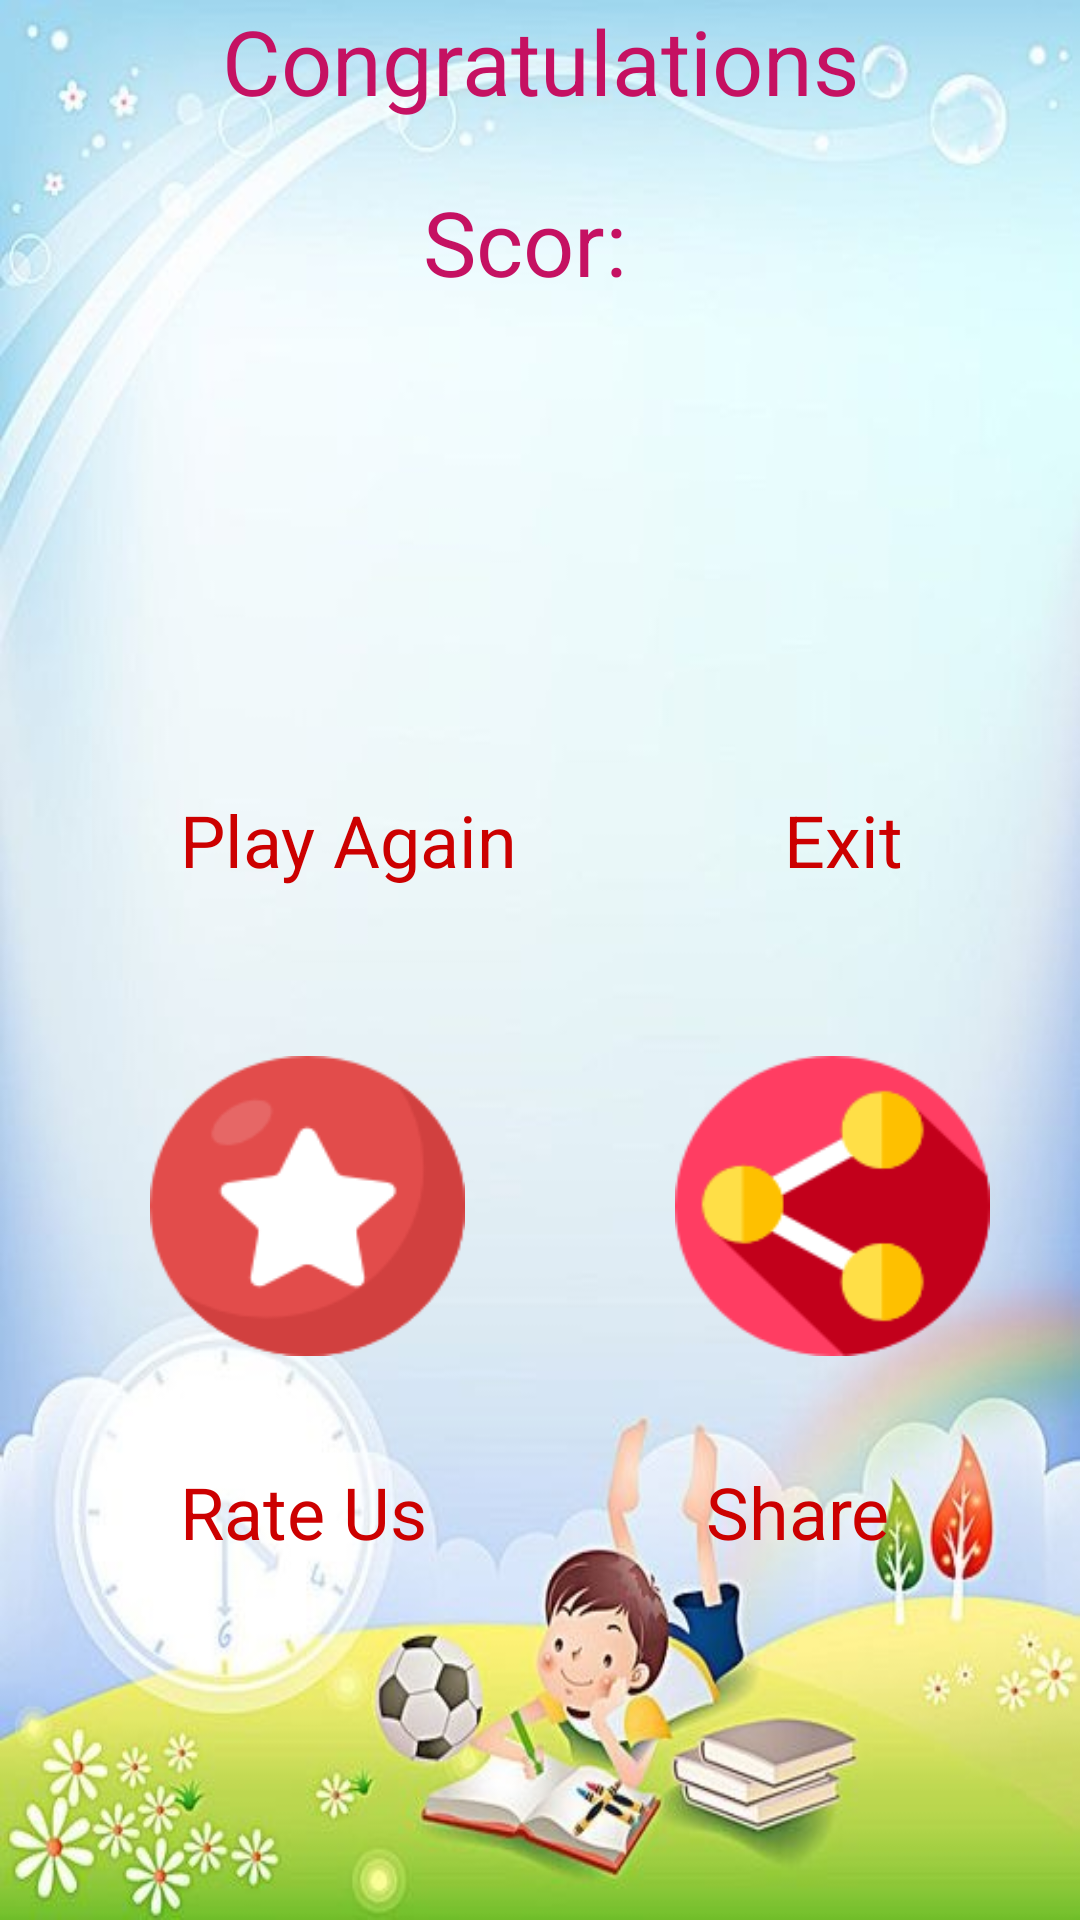

Reconstruct the res/layout file that produces this screen, plus the resources it refers to.
<!-- AndroidManifest.xml: application theme AppTheme -->
<!-- res/layout/activity_sonuc.xml -->
<?xml version="1.0" encoding="utf-8"?>
<android.support.constraint.ConstraintLayout xmlns:android="http://schemas.android.com/apk/res/android"
    xmlns:app="http://schemas.android.com/apk/res-auto"
    xmlns:tools="http://schemas.android.com/tools"
    android:layout_width="match_parent"
    android:layout_height="match_parent"
    tools:context="com.kadir.matematikoyunu.Sonuc">

    <LinearLayout
        android:layout_width="match_parent"
        android:layout_height="match_parent"
        android:background="@mipmap/cd"
        android:orientation="vertical">

        <TextView
            android:id="@+id/textView"
            android:layout_width="match_parent"
            android:layout_height="wrap_content"
            android:layout_marginBottom="20dp"
            android:gravity="center"
            android:text="@string/tebrik"
            android:textColor="#c51162"
            android:textSize="30sp"
            tools:textColor="#C51162" />

        <LinearLayout
            android:layout_width="match_parent"
            android:layout_height="wrap_content"
            android:orientation="horizontal"
            tools:layout_editor_absoluteY="101dp">

            <TextView
                android:id="@+id/textView6"
                android:layout_width="wrap_content"
                android:layout_height="wrap_content"
                android:layout_weight="1"
                android:gravity="right"
                android:text="Scor:"
                android:textColor="#c51162"
                android:textSize="30sp"
                />

            <TextView
                android:id="@+id/textView5"
                android:layout_width="wrap_content"
                android:layout_height="wrap_content"
                android:layout_marginLeft="10dp"
                android:layout_weight="1"
                android:textColor="#c51162"
                android:textSize="30sp"
                tools:textColor="#C51162" />

        </LinearLayout>

        <LinearLayout
            android:layout_width="match_parent"
            android:layout_height="match_parent"
            android:layout_weight="0.30"
            android:orientation="horizontal">

            <Button
                android:id="@+id/tekrarOyna"
                android:layout_width="wrap_content"
                android:layout_height="100dp"
                android:layout_marginLeft="50dp"
                android:layout_marginTop="20dp"
                android:layout_marginRight="50dp"
                android:layout_marginBottom="10dp"
                android:layout_weight="1"
                android:background="@mipmap/againe" />

            <Button
                android:id="@+id/cikis"
                android:layout_width="wrap_content"
                android:layout_height="100dp"
                android:layout_marginLeft="20dp"
                android:layout_marginTop="20dp"
                android:layout_marginRight="30dp"
                android:layout_marginBottom="10dp"
                android:layout_weight="1"
                android:background="@mipmap/exitb" />

        </LinearLayout>

        <LinearLayout
            android:layout_width="match_parent"
            android:layout_height="match_parent"
            android:layout_weight="0.35"
            android:orientation="horizontal">

            <TextView
                android:id="@+id/textVie"
                android:layout_width="wrap_content"
                android:layout_height="wrap_content"
                android:layout_marginLeft="60dp"
                android:layout_weight="1"
                android:text="@string/oyna"
                android:textColor="@android:color/holo_red_dark"
                android:textSize="24sp" />

            <TextView
                android:id="@+id/textVie1"
                android:layout_width="wrap_content"
                android:layout_height="wrap_content"
                android:layout_marginLeft="50dp"
                android:layout_marginRight="20dp"
                android:layout_weight="1"
                android:text="@string/cikis"
                android:textColor="@android:color/holo_red_dark"
                android:textSize="24sp" />
        </LinearLayout>

        <LinearLayout
            android:layout_width="match_parent"
            android:layout_height="match_parent"
            android:layout_weight="0.32"
            android:orientation="horizontal"
            tools:layout_editor_absoluteY="141dp">

            <Button
                android:id="@+id/oyla"
                android:layout_width="0dp"
                android:layout_height="100dp"
                android:layout_marginLeft="50dp"
                android:layout_marginTop="5dp"
                android:layout_marginRight="50dp"
                android:layout_weight="1"
                android:background="@mipmap/ratec" />

            <Button
                android:id="@+id/paylas"
                android:layout_width="0dp"
                android:layout_height="100dp"
                android:layout_marginLeft="20dp"
                android:layout_marginTop="5dp"
                android:layout_marginRight="30dp"
                android:layout_weight="1"
                android:background="@mipmap/sharea" />

        </LinearLayout>

        <LinearLayout
            android:layout_width="match_parent"
            android:layout_height="match_parent"
            android:layout_weight="0.3"
            android:orientation="horizontal">

            <TextView
                android:id="@+id/textView7"
                android:layout_width="wrap_content"
                android:layout_height="wrap_content"
                android:layout_marginLeft="60dp"
                android:layout_marginTop="10dp"
                android:layout_weight="1"
                android:text="@string/puan"
                android:textColor="@android:color/holo_red_dark"
                android:textSize="24sp" />

            <TextView
                android:id="@+id/textView8"
                android:layout_width="wrap_content"
                android:layout_height="wrap_content"
                android:layout_marginLeft="50dp"
                android:layout_marginTop="10dp"
                android:layout_marginRight="20dp"
                android:layout_weight="1"
                android:text="@string/paylas"
                android:textColor="@android:color/holo_red_dark"
                android:textSize="24sp" />
        </LinearLayout>

    </LinearLayout>

</android.support.constraint.ConstraintLayout>
<!-- resources referenced by this layout -->
<resources>
  <!-- mipmap cd: jpg bitmap (mipmap-hdpi, 57722 bytes) -->
  <!-- mipmap ratec: png bitmap (mipmap-mdpi, 5416 bytes) -->
  <!-- mipmap sharea: png bitmap (mipmap-mdpi, 5798 bytes) -->
  <string name="cikis">Exit</string>
  <string name="oyna">Play Again</string>
  <string name="paylas">Share</string>
  <string name="puan">Rate Us</string>
  <string name="tebrik">Congratulations</string>
  <style name="AppTheme" parent="Theme.AppCompat.Light.DarkActionBar">
          
          <item name="colorPrimary">#039BE5</item>
          <item name="colorPrimaryDark">#039BE5</item>
          <item name="colorAccent">#D50000</item>
      </style>
</resources>
